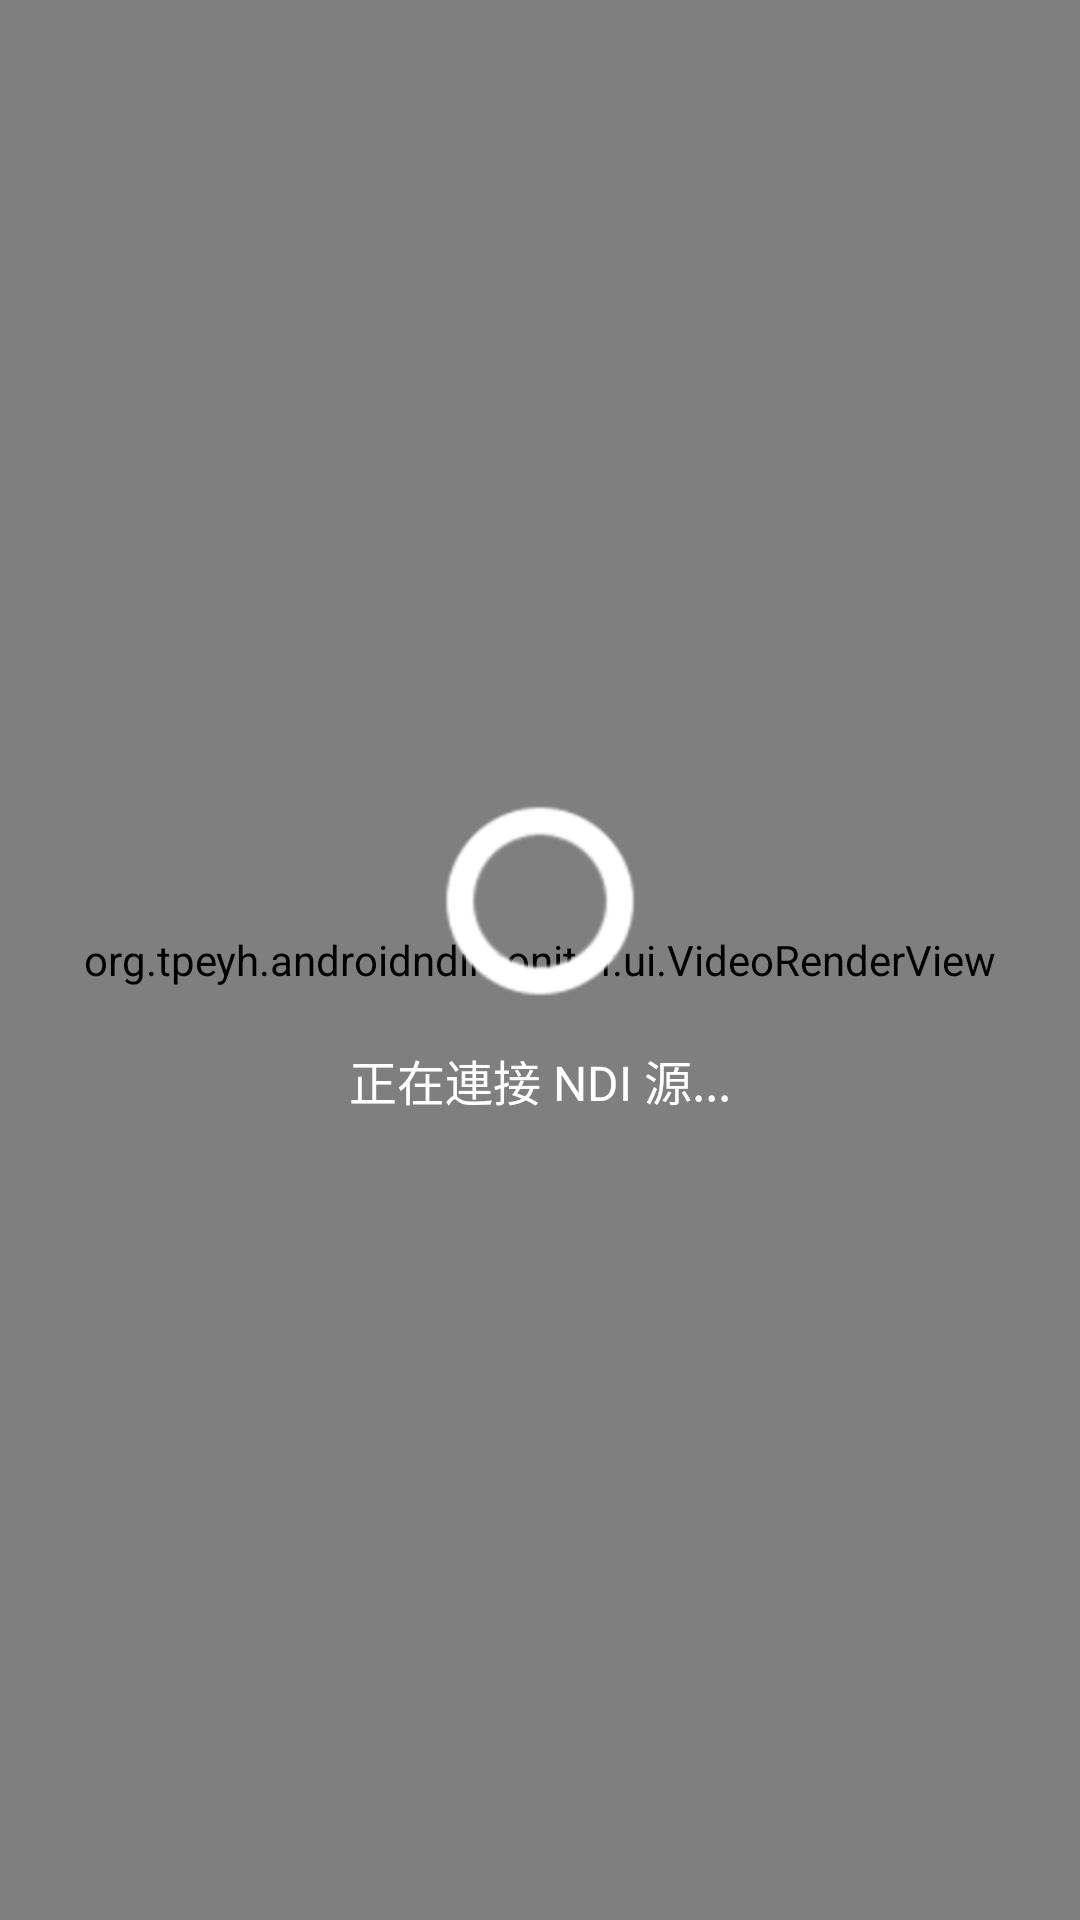

Produce the Android XML layout that renders to this screen, including the resource entries it uses.
<!-- AndroidManifest.xml: activity theme android:Theme.NoTitleBar.Fullscreen -->
<!-- res/layout/activity_video_player.xml -->
<?xml version="1.0" encoding="utf-8"?>
<RelativeLayout xmlns:android="http://schemas.android.com/apk/res/android"
    android:layout_width="match_parent"
    android:layout_height="match_parent"
    android:background="@android:color/black"
    android:keepScreenOn="true">

    
    <FrameLayout
        android:id="@+id/video_render_container"
        android:layout_width="match_parent"
        android:layout_height="match_parent"
        android:layout_centerInParent="true">

        
        <org.tpeyh.androidndimonitor.ui.VideoRenderView
            android:id="@+id/video_render_view"
            android:layout_width="match_parent"
            android:layout_height="match_parent"
            android:layout_gravity="center" />

        
        <LinearLayout
            android:id="@+id/loading_container"
            android:layout_width="wrap_content"
            android:layout_height="wrap_content"
            android:layout_gravity="center"
            android:orientation="vertical"
            android:gravity="center"
            android:visibility="visible">

            <ProgressBar
                android:id="@+id/loading_progress"
                android:layout_width="64dp"
                android:layout_height="64dp"
                android:indeterminateTint="#FFFFFF" />

            <TextView
                android:id="@+id/loading_text"
                android:layout_width="wrap_content"
                android:layout_height="wrap_content"
                android:layout_marginTop="16dp"
                android:text="正在連接 NDI 源..."
                android:textColor="@android:color/white"
                android:textSize="16sp"
                android:gravity="center" />

        </LinearLayout>

        
        <LinearLayout
            android:id="@+id/error_container"
            android:layout_width="wrap_content"
            android:layout_height="wrap_content"
            android:layout_gravity="center"
            android:orientation="vertical"
            android:gravity="center"
            android:visibility="gone"
            android:padding="32dp">

            <ImageView
                android:layout_width="48dp"
                android:layout_height="48dp"
                android:layout_marginBottom="16dp"
                android:src="@drawable/ic_error"
                android:tint="@color/error_color" />

            <TextView
                android:id="@+id/error_title"
                android:layout_width="wrap_content"
                android:layout_height="wrap_content"
                android:text="連接失敗"
                android:textColor="@color/error_color"
                android:textSize="20sp"
                android:textStyle="bold"
                android:gravity="center"
                android:layout_marginBottom="8dp" />

            <TextView
                android:id="@+id/error_message"
                android:layout_width="wrap_content"
                android:layout_height="wrap_content"
                android:text="無法連接到 NDI 源"
                android:textColor="@android:color/white"
                android:textSize="14sp"
                android:gravity="center"
                android:layout_marginBottom="16dp" />

            <Button
                android:id="@+id/error_retry_button"
                android:layout_width="wrap_content"
                android:layout_height="wrap_content"
                android:text="重試"
                android:background="@drawable/tv_button_background"
                android:textColor="@android:color/white"
                android:padding="12dp"
                android:focusable="true"
                android:focusableInTouchMode="true" />

        </LinearLayout>

    </FrameLayout>

    
    <LinearLayout
        android:id="@+id/control_overlay"
        android:layout_width="match_parent"
        android:layout_height="wrap_content"
        android:layout_alignParentTop="true"
        android:orientation="horizontal"
        android:background="@drawable/control_overlay_background"
        android:padding="16dp"
        android:gravity="center_vertical"
        android:visibility="gone">

        
        <LinearLayout
            android:layout_width="0dp"
            android:layout_height="wrap_content"
            android:layout_weight="1"
            android:orientation="vertical">

            <TextView
                android:id="@+id/source_name_text"
                android:layout_width="wrap_content"
                android:layout_height="wrap_content"
                android:text="NDI 源名稱"
                android:textColor="@android:color/white"
                android:textSize="18sp"
                android:textStyle="bold" />

            <TextView
                android:id="@+id/source_machine_text"
                android:layout_width="wrap_content"
                android:layout_height="wrap_content"
                android:text="機器名稱"
                android:textColor="#CCCCCC"
                android:textSize="12sp"
                android:layout_marginTop="2dp" />

            <TextView
                android:id="@+id/stream_info_text"
                android:layout_width="wrap_content"
                android:layout_height="wrap_content"
                android:text="1920x1080 @ 30fps"
                android:textColor="#AAAAAA"
                android:textSize="11sp"
                android:layout_marginTop="2dp" />

        </LinearLayout>

        
        <LinearLayout
            android:layout_width="wrap_content"
            android:layout_height="wrap_content"
            android:orientation="horizontal"
            android:gravity="center_vertical">

            <View
                android:id="@+id/stream_status_indicator"
                android:layout_width="8dp"
                android:layout_height="8dp"
                android:background="@drawable/stream_status_indicator"
                android:layout_marginEnd="6dp" />

            <TextView
                android:id="@+id/stream_status_text"
                android:layout_width="wrap_content"
                android:layout_height="wrap_content"
                android:text="串流中"
                android:textColor="#4CAF50"
                android:textSize="12sp" />

        </LinearLayout>

        
        <ImageButton
            android:id="@+id/close_button"
            android:layout_width="40dp"
            android:layout_height="40dp"
            android:layout_marginStart="16dp"
            android:src="@drawable/ic_close"
            android:background="@drawable/tv_button_background"
            android:scaleType="centerInside"
            android:contentDescription="關閉"
            android:focusable="true"
            android:focusableInTouchMode="true" />

    </LinearLayout>

    
    <LinearLayout
        android:id="@+id/info_overlay"
        android:layout_width="match_parent"
        android:layout_height="wrap_content"
        android:layout_alignParentBottom="true"
        android:orientation="horizontal"
        android:background="@drawable/control_overlay_background"
        android:padding="12dp"
        android:gravity="center_vertical"
        android:visibility="gone">

        <TextView
            android:id="@+id/fps_info"
            android:layout_width="wrap_content"
            android:layout_height="wrap_content"
            android:text="FPS: 30"
            android:textColor="@android:color/white"
            android:textSize="12sp"
            android:layout_marginEnd="16dp" />

        <TextView
            android:id="@+id/bandwidth_info"
            android:layout_width="wrap_content"
            android:layout_height="wrap_content"
            android:text="頻寬: 12.5 Mbps"
            android:textColor="@android:color/white"
            android:textSize="12sp"
            android:layout_marginEnd="16dp" />

        <TextView
            android:id="@+id/latency_info"
            android:layout_width="wrap_content"
            android:layout_height="wrap_content"
            android:text="延遲: 35ms"
            android:textColor="@android:color/white"
            android:textSize="12sp" />

    </LinearLayout>

</RelativeLayout>
<!-- resources referenced by this layout -->
<resources>
  <color name="error_color">#F44336</color>
  <!-- drawable ic_close (drawable) -->
  <?xml version="1.0" encoding="utf-8"?>
  <vector xmlns:android="http://schemas.android.com/apk/res/android"
      android:width="24dp"
      android:height="24dp"
      android:viewportWidth="24"
      android:viewportHeight="24">
      
      <path
          android:fillColor="#FFFFFF"
          android:pathData="M19,6.41L17.59,5 12,10.59 6.41,5 5,6.41 10.59,12 5,17.59 6.41,19 12,13.41 17.59,19 19,17.59 13.41,12z"/>
      
  </vector>
  <!-- drawable ic_error (drawable) -->
  <?xml version="1.0" encoding="utf-8"?>
  <vector xmlns:android="http://schemas.android.com/apk/res/android"
      android:width="24dp"
      android:height="24dp"
      android:viewportWidth="24"
      android:viewportHeight="24">
      
      <path
          android:fillColor="#F44336"
          android:pathData="M12,2C6.48,2 2,6.48 2,12s4.48,10 10,10 10,-4.48 10,-10S17.52,2 12,2zM13,17h-2v-2h2v2zM13,13h-2L11,7h2v6z"/>
      
  </vector>
  <!-- drawable stream_status_indicator (drawable) -->
  <?xml version="1.0" encoding="utf-8"?>
  <selector xmlns:android="http://schemas.android.com/apk/res/android">
      
      <item android:state_selected="true">
          <shape android:shape="oval">
              <solid android:color="#4CAF50" />
          </shape>
      </item>
      
      
      <item android:state_pressed="true">
          <shape android:shape="oval">
              <solid android:color="#FF9800" />
          </shape>
      </item>
      
      
      <item>
          <shape android:shape="oval">
              <solid android:color="#F44336" />
          </shape>
      </item>
  </selector>
  <!-- drawable tv_button_background (drawable) -->
  <?xml version="1.0" encoding="utf-8"?>
  <selector xmlns:android="http://schemas.android.com/apk/res/android">
      
      
      <item android:state_focused="true" android:state_pressed="true">
          <shape android:shape="rectangle">
              <corners android:radius="6dp" />
              <solid android:color="#1976D2" />
              <stroke android:width="2dp" android:color="#FFFFFF" />
          </shape>
      </item>
      
      
      <item android:state_focused="true">
          <shape android:shape="rectangle">
              <corners android:radius="6dp" />
              <solid android:color="#2196F3" />
              <stroke android:width="2dp" android:color="#FFFFFF" />
          </shape>
      </item>
      
      
      <item android:state_pressed="true">
          <shape android:shape="rectangle">
              <corners android:radius="6dp" />
              <solid android:color="#1565C0" />
          </shape>
      </item>
      
      
      <item>
          <shape android:shape="rectangle">
              <corners android:radius="6dp" />
              <solid android:color="#424242" />
          </shape>
      </item>
      
  </selector>
</resources>
